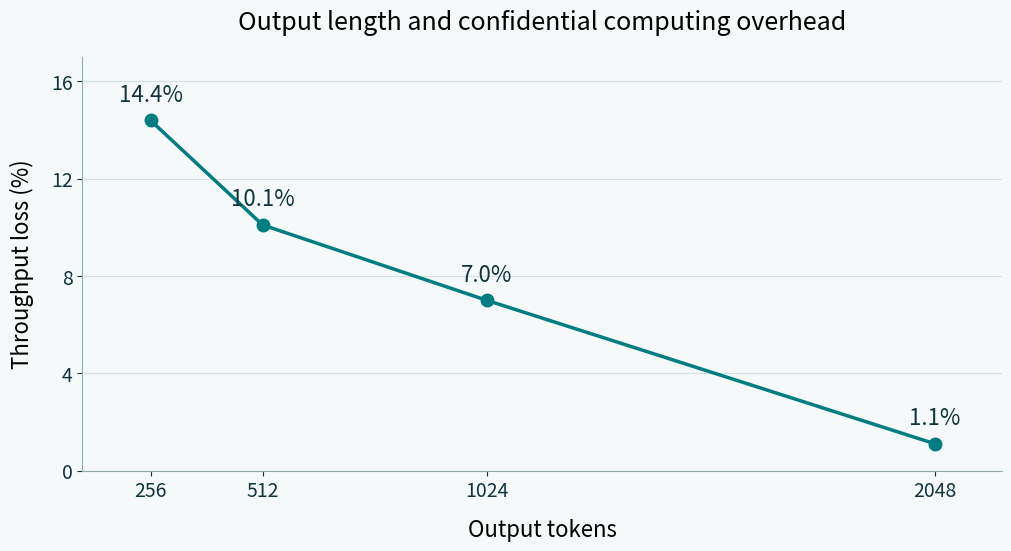

The script that saved this image: (Note: this script raises an exception after producing the figure.)
"""Render the English and Spanish editions of the Table 20 plot.
Run from repository root with matplotlib>=3.11. No source measurements change.
"""
import matplotlib
matplotlib.use('Agg')
import matplotlib.pyplot as plt
plt.rcParams.update({'svg.fonttype':'path','svg.hashsalt':'gpu-cc-output-sweep','font.size':14})
x=[256,512,1024,2048]; y=[14.4,10.1,7.0,1.1]
labels={
'en': ('Output length and confidential computing overhead','Output tokens','Throughput loss (%)'),
'es': ('Longitud de salida y sobrecarga de computación confidencial','Tokens de salida','Pérdida de rendimiento (%)')
}
for locale,(title,xlabel,ylabel) in labels.items():
    fig,ax=plt.subplots(figsize=(10,5.4),layout='constrained')
    fig.set_facecolor('#f5f9f9'); ax.set_facecolor('#f5f9f9')
    ax.plot(x,y,marker='o',color='#007d81',lw=2.5,markersize=9)
    ax.set_xlim(100,2200); ax.set_ylim(0,17)
    ax.set_xticks(x); ax.set_yticks([0,4,8,12,16])
    ax.set_xlabel(xlabel,fontsize=16,labelpad=12)
    ax.set_ylabel(ylabel,fontsize=16,labelpad=12)
    ax.set_title(title,fontsize=16 if locale=='es' else 18,pad=20)
    for a,b in zip(x,y):
        label=f'{b:.1f}%' if locale=='en' else f'{b:.1f}'.replace('.',',')+' %'
        ax.annotate(label,(a,b),xytext=(0,14),textcoords='offset points',ha='center',fontsize=16,color='#12343c')
    ax.grid(axis='y',color='#d4e1e3',linewidth=.8); ax.set_axisbelow(True)
    for side in ['top','right']: ax.spines[side].set_visible(False)
    for side in ['left','bottom']: ax.spines[side].set_color('#94aaad')
    ax.tick_params(colors='#12343c')
    fig.savefig(f'static/images/articles/gpu-confidential-computing-overhead/output-length-overhead-{locale}.svg',metadata={'Date':None,'Description':'Single-pass output-length sweep, arXiv:2608.26575v2, Table 20. Repeated 2048-token runs yielded 2.8–3.6%.'})
    fig.savefig(f'/tmp/gpu-cc-chart-{locale}.png',dpi=120)
    plt.close(fig)
